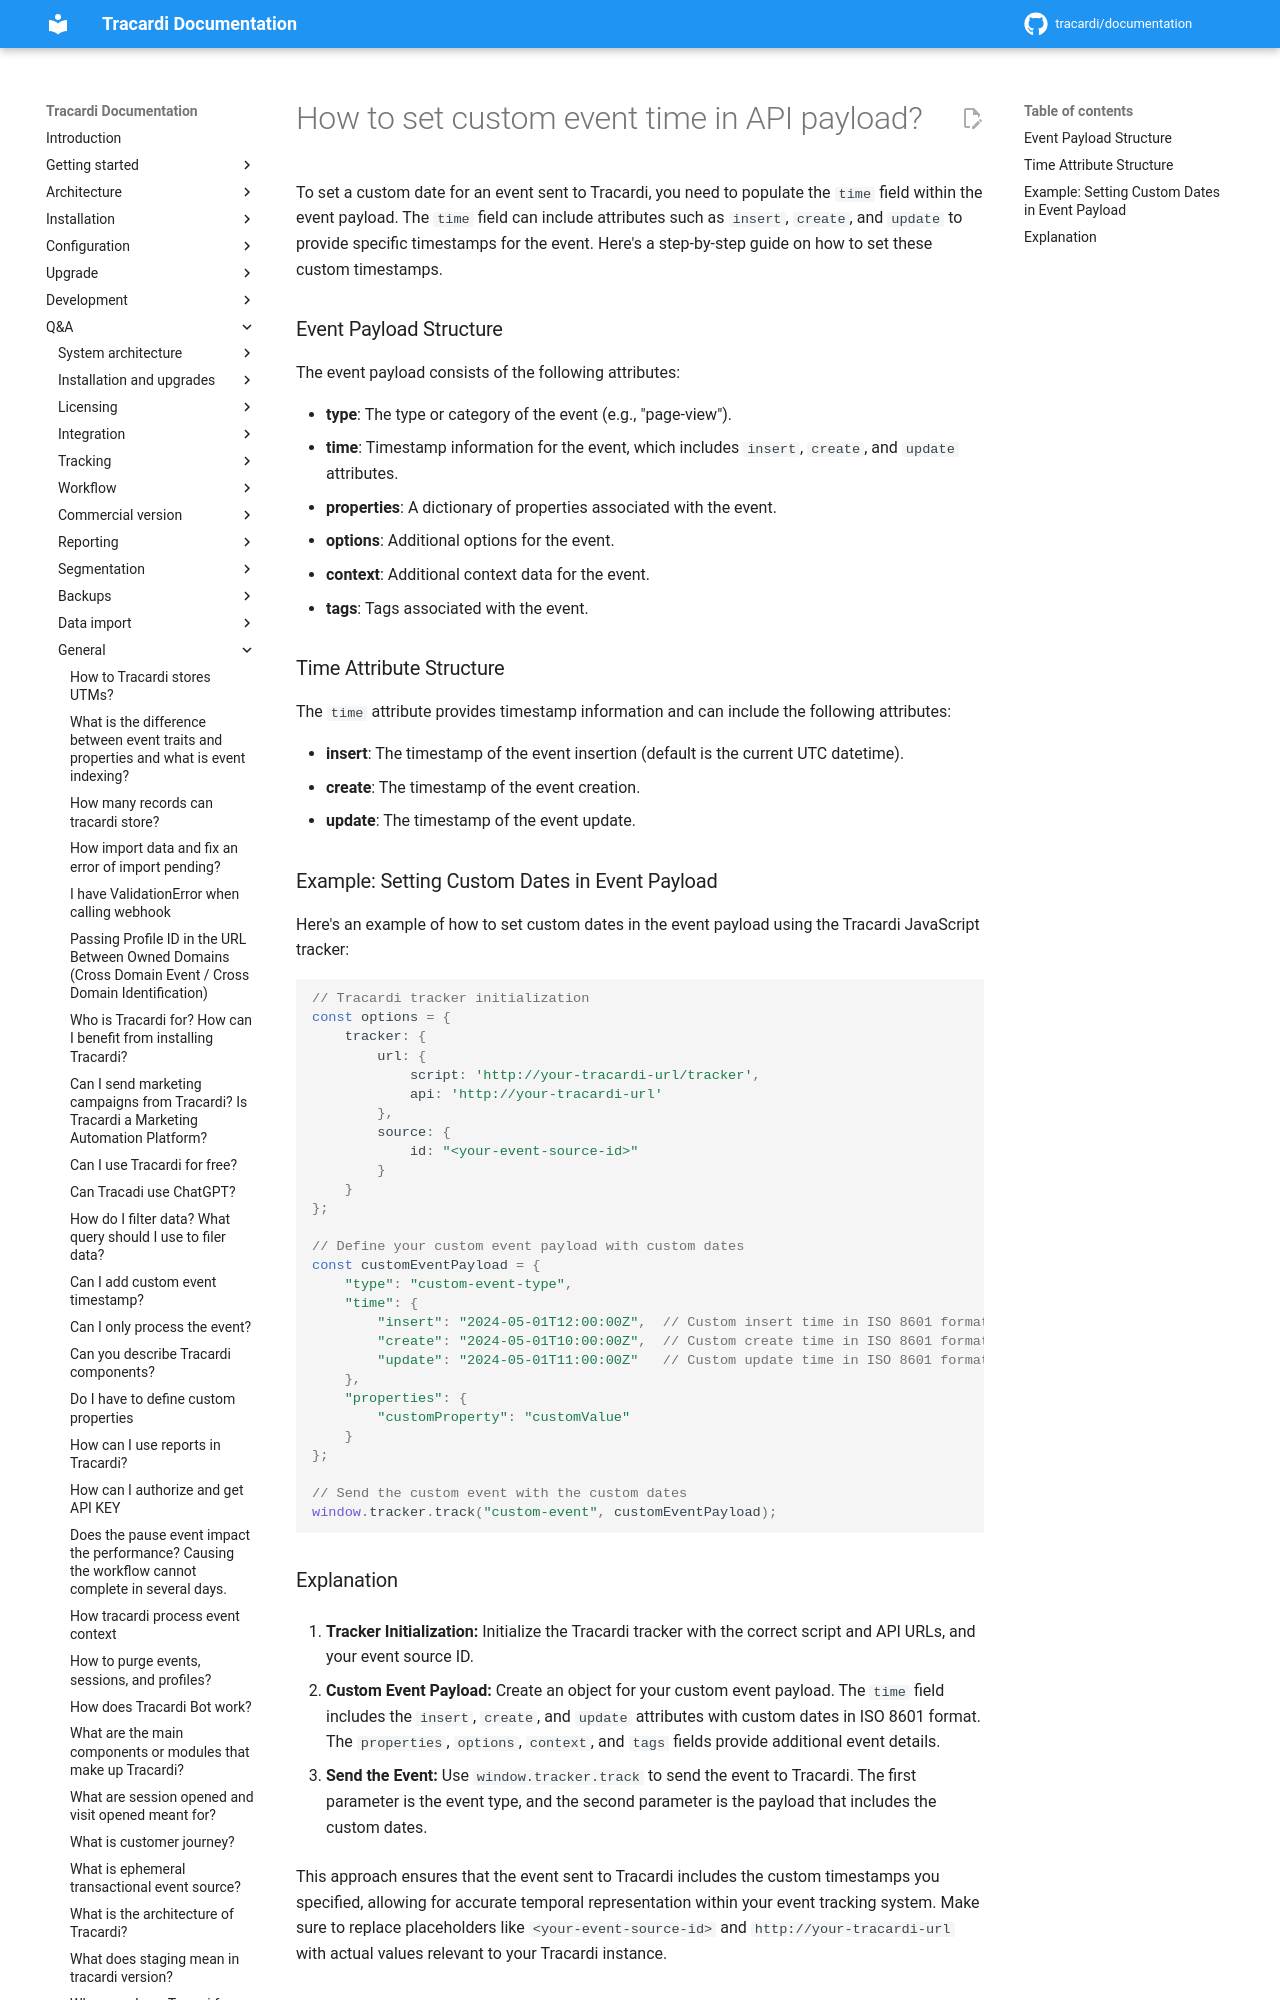

repository: Tracardi/documentation · page: 1.1.x/qa/how_to_set_custom_event_time/index.html · generator: mkdocs

# How to set custom event time in API payload?

To set a custom date for an event sent to Tracardi, you need to populate the `time` field within the event payload.
The `time` field can include attributes such as `insert`, `create`, and `update` to provide specific timestamps for the
event. Here's a step-by-step guide on how to set these custom timestamps.
